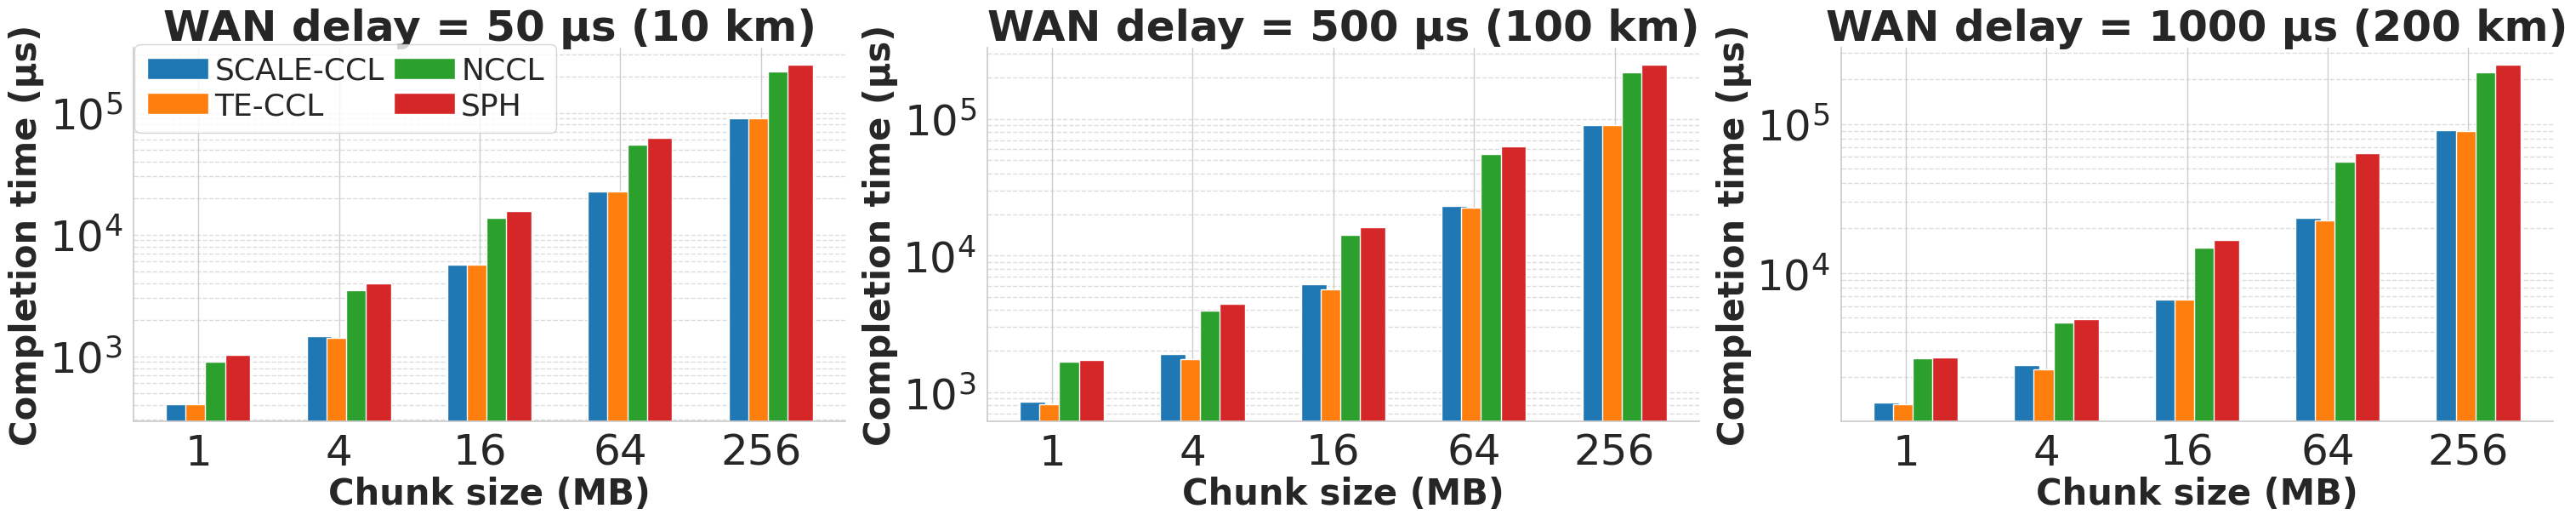

Write the Python code that produced this figure.
import matplotlib.pyplot as plt
import seaborn as sns
import numpy as np
from matplotlib.gridspec import GridSpec

# 设置样式
sns.set(style="whitegrid")
palette = sns.color_palette("tab10")

# 横坐标标签
x_labels = [1, 4, 16, 64, 256]
x = np.arange(len(x_labels))

# 新数据集：不同传播时延（单位：秒）对应的结果
data_sets = {
    "WAN delay = 50 µs (10 km)": {
        'SCALE-CCL': [403.6625, 1458.35, 5677.1, 22552.1, 90052.1],
        'TE-CCL': [403.6625, 1408.35, 5627.1, 22502.1, 90052.1],
        'SPH': [1034.2625, 3963.95, 15682.7, 62557.7, 250057.7],
        'NCCL': [910.775, 3488.9, 13801.4, 55051.4, 220051.4]
    },
    "WAN delay = 500 µs (100 km)": {
        'SCALE-CCL': [853.66, 1908.35, 6127.1, 23002.1, 90502.1],
        'TE-CCL': [815.3, 1752.8, 5627.1, 22502.1, 90002.1],
        'SPH': [1712.225, 4413.95, 16132.7, 63007.7, 250507.7],
        'NCCL': [1670.3625, 3938.9, 14251.4, 55501.4, 220501.4]
    },
    "WAN delay = 1000 µs (200 km)": {
        'SCALE-CCL': [1353.6625, 2408.35, 6627.1, 23502.1, 91002.1],
        'TE-CCL': [1315.3, 2252.8, 6627.1, 22502.1, 90002.1],
        'SPH': [2712.225, 4913.95, 16632.7, 63507.7, 251007.7],
        'NCCL': [2670.3625, 4662.55, 14751.4, 56001.4, 221001.4]
    }
}

# 图形设置
fig = plt.figure(figsize=(30, 6), constrained_layout=True)
gs = fig.add_gridspec(1, 3)

bar_width = 0.18

for idx, (title, dataset) in enumerate(data_sets.items()):
    ax = fig.add_subplot(gs[0, idx])
    keys = list(dataset.keys())
    if 'NCCL' in keys:
        keys.remove('NCCL')
        keys.insert(2, 'NCCL')
    for i, alg in enumerate(keys):
        positions = x + (i - 1) * (bar_width - 0.04)
        ax.bar(positions, dataset[alg], width=bar_width, label=alg, color=palette[i])

    ax.set_xticks(x)
    ax.set_xticklabels([f'{v}' for v in x_labels], fontsize=36)
    ax.set_title(title, fontsize=36, fontweight='bold')
    ax.set_ylabel('Completion time (μs)', fontsize=30, fontweight='bold')
    ax.tick_params(axis='y', labelsize=36)
    ax.set_xlabel('Chunk size (MB)', fontsize=30, fontweight='bold', labelpad=2)
    ax.set_yscale('log')
    ax.grid(axis='y', linestyle='--', alpha=0.7, which='both')
    if idx == 0:
        ax.legend(fontsize=26, frameon=True, columnspacing=0.3, handletextpad=0.2, labelspacing=0.2, ncol=2, loc='upper left', bbox_to_anchor=(-0.02,1.05))
    else:
        ax.legend().remove()

sns.despine()
output_path = "pro_copletion.jpg"
plt.savefig(output_path, dpi=150, bbox_inches='tight', pad_inches=0.04)
plt.show()